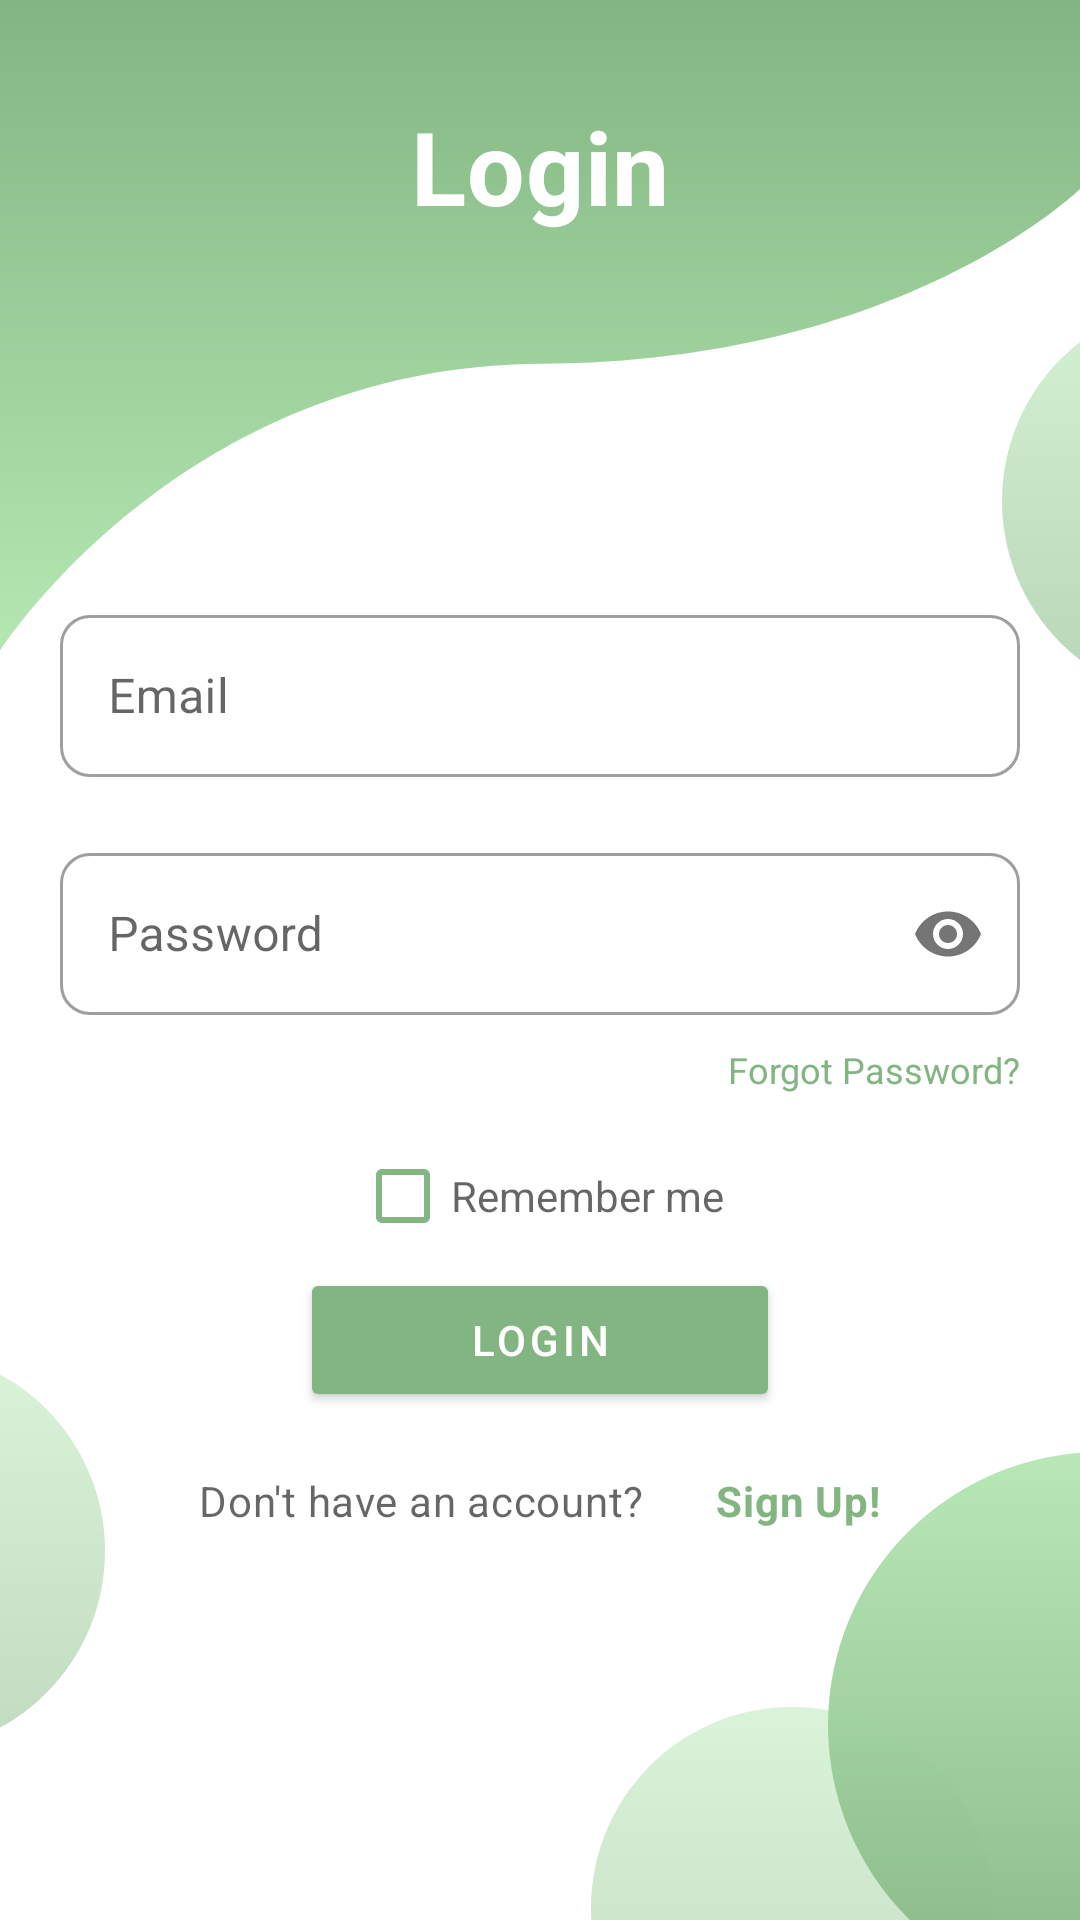

This screen was rendered from an Android layout file. Write that file and the resources it references.
<!-- AndroidManifest.xml: application theme Theme.Foodine.ActionBar -->
<!-- res/layout/fragment_sign_in.xml -->
<?xml version="1.0" encoding="utf-8"?>
<androidx.constraintlayout.widget.ConstraintLayout
    xmlns:android="http://schemas.android.com/apk/res/android"
    xmlns:app="http://schemas.android.com/apk/res-auto"
    xmlns:tools="http://schemas.android.com/tools"
    tools:context=".SignInUp.SignInFragment"
    android:id="@+id/signin_fragment"
    android:layout_width="match_parent"
    android:layout_height="match_parent"
    android:background="@drawable/bg_sign_in">

    <TextView
        style="?attr/textAppearanceHeadline4"
        android:layout_width="wrap_content"
        android:layout_height="wrap_content"
        android:text="Login"
        android:textColor="@color/white"
        android:textStyle="bold"
        app:layout_constraintBottom_toTopOf="@+id/linearLayout"
        app:layout_constraintEnd_toEndOf="parent"
        app:layout_constraintHorizontal_bias="0.5"
        app:layout_constraintStart_toStartOf="parent"
        app:layout_constraintTop_toTopOf="parent"
        app:layout_constraintVertical_bias="0.5" />

    <LinearLayout
        android:id="@+id/linearLayout"
        style="@style/linearParent"
        android:layout_gravity="center"
        android:padding="@dimen/loginViewsMargin"
        app:layout_constraintBottom_toBottomOf="parent"
        app:layout_constraintEnd_toEndOf="parent"
        app:layout_constraintStart_toStartOf="parent"
        app:layout_constraintTop_toTopOf="parent">

        <TextView
            style="@style/headerTextPrimary"
            android:layout_marginTop="@dimen/loginViewsMargin"
            android:text="" />

        <com.google.android.material.textfield.TextInputLayout
            android:id="@+id/signin_layout_email"
            style="@style/parent"
            android:layout_marginTop="@dimen/edittext_margin">

            <com.google.android.material.textfield.TextInputEditText
                android:id="@+id/signin_input_email"
                style="@style/modifiedEditText"
                android:hint="Email"
                android:inputType="textEmailAddress"
                android:singleLine="true" />
        </com.google.android.material.textfield.TextInputLayout>

        <com.google.android.material.textfield.TextInputLayout
            android:id="@+id/signin_layout_password"
            style="@style/parent"
            android:layout_marginTop="@dimen/edittext_margin"
            app:passwordToggleDrawable="@drawable/selector_password"
            app:passwordToggleEnabled="true">

            <com.google.android.material.textfield.TextInputEditText
                android:id="@+id/signin_input_password"
                style="@style/modifiedEditText"
                android:hint="Password"
                android:inputType="textPassword"
                android:singleLine="true" />
        </com.google.android.material.textfield.TextInputLayout>

        <TextView
            android:id="@+id/signin_txtClick_forget"
            style="@style/viewParent"
            android:layout_gravity="end"
            android:layout_marginTop="10dp"
            android:text="Forgot Password?"
            android:textColor="?attr/colorPrimary"
            android:textSize="@dimen/newsMoreTextSize" />

        <CheckBox
            android:id="@+id/signin_check_remember"
            android:layout_width="wrap_content"
            android:layout_height="wrap_content"
            android:layout_gravity="center_horizontal"
            android:layout_marginTop="10dp"
            android:buttonTint="?attr/colorPrimary"
            android:text="Remember me"
            android:textColor="@color/default_gray" />

        <Button
            android:id="@+id/signin_btn_signIn"
            style="@style/AppTextAppearance.Button"
            android:layout_gravity="center_horizontal"
            android:text="Login" />

        <LinearLayout
            android:layout_width="match_parent"
            android:layout_height="wrap_content"
            android:gravity="center_horizontal"
            android:orientation="horizontal">

            <TextView
                style="?attr/textAppearanceBody2"
                android:layout_width="wrap_content"
                android:layout_height="wrap_content"
                android:layout_marginTop="@dimen/loginViewsMargin"
                android:paddingHorizontal="@dimen/newsMoreTextSize"
                android:text="Don't have an account?"
                android:textAlignment="center"
                android:textColor="@color/default_gray" />

            <TextView
                android:id="@+id/signin_txtClick_signUp"
                style="?attr/textAppearanceBody2"
                android:layout_width="wrap_content"
                android:layout_height="wrap_content"
                android:layout_marginTop="@dimen/loginViewsMargin"
                android:foregroundGravity="center"
                android:paddingHorizontal="@dimen/newsMoreTextSize"
                android:text="Sign Up!"
                android:textAlignment="center"
                android:textColor="?attr/colorPrimary"
                android:textStyle="bold" />
        </LinearLayout>
    </LinearLayout>
</androidx.constraintlayout.widget.ConstraintLayout>
<!-- resources referenced by this layout -->
<resources>
  <color name="default_gray">#99000000</color>
  <color name="white">#FFFFFFFF</color>
  <dimen name="edittext_margin">20dp</dimen>
  <dimen name="loginViewsMargin">20dp</dimen>
  <dimen name="newsMoreTextSize">12sp</dimen>
  <style name="headerTextPrimary" parent="headerText">
          <item name="android:textColor">?attr/colorPrimary</item>
      </style>
  <style name="linearParent" parent="parent">
          <item name="android:orientation">vertical</item>
      </style>
  <style name="modifiedEditText" parent="parent">
          <item name="android:textSize">16dp</item>
          <item name="android:layout_height">54dp</item>
          <item name="android:drawableTint">@color/default_gray</item>
          <item name="android:drawablePadding">12dp</item>
      </style>
  <style name="parent">
          <item name="android:layout_width">match_parent</item>
          <item name="android:layout_height">wrap_content</item>
      </style>
  <style name="viewParent">
          <item name="android:layout_width">wrap_content</item>
          <item name="android:layout_height">wrap_content</item>
      </style>
  <style name="Theme.Foodine.ActionBar" parent="@style/Theme.Foodine">
          <item name="android:statusBarColor" tools:targetApi="l">?attr/colorPrimary</item>
      </style>
  <style name="headerText" parent="parent">
          <item name="android:textSize">@dimen/headerTextSize</item>
          <item name="android:textAlignment">center</item>
          <item name="android:textColor">@color/whiteTextColor</item>
          <item name="android:textStyle">bold</item>
      </style>
  <dimen name="headerTextSize">22sp</dimen>
  <color name="whiteTextColor">#fff</color>
  <color name="prim_green">#FF83B582</color>
  <color name="prim_green_light">#FFB4E7B2</color>
  <color name="prim_green_dark">#FF558555</color>
  <color name="sec_green">#FFD4E2A9</color>
  <color name="sec_green_light">#FFFFFFDB</color>
  <color name="sec_green_dark">#FFA2B07A</color>
  <style name="TextInputLayoutStyle" parent="Widget.MaterialComponents.TextInputLayout.OutlinedBox.Dense">
          
          <item name="android:strokeColor">?attr/colorPrimary</item>
          <item name="strokeColor">?attr/colorPrimary</item>
      </style>
  <style name="AppShapeAppearance.SmallComponent" parent="ShapeAppearance.MaterialComponents.SmallComponent">
          <item name="cornerSize">10dp</item>
          <item name="android:textColor">?attr/colorOnPrimary</item>
      </style>
  <style name="AppShapeAppearance.LargeComponent" parent="ShapeAppearance.MaterialComponents.LargeComponent">
          <item name="cornerSize">24dp</item>
          <item name="cornerFamilyTopRight">rounded</item>
      </style>
  <style name="Widget.App.AboutPage" parent="about_About">
          <item name="aboutDescriptionTextAppearance">@style/TextAppearance.App.AboutPage.Description</item>
          <item name="aboutGroupTextAppearance">@style/TextAppearance.App.AboutPage.Group</item>
      </style>
  <style name="editTextDefault" parent="@android:style/Widget.EditText">
          <item name="android:textSize">16dp</item>
      </style>
  <style name="TextAppearance.App.AboutPage.Description" parent="about_descriptionTextAppearance">
          <item name="android:textColor">?attr/colorPrimary</item>
          <item name="android:textStyle">bold</item>
          <item name="android:textSize">32dp</item>
      </style>
  <style name="TextAppearance.App.AboutPage.Group" parent="about_descriptionTextAppearance">
          <item name="android:justificationMode">inter_word</item>
          <item name="android:textSize">16dp</item>
          <item name="android:textStyle">normal</item>
          <item name="android:lineSpacingExtra">4dp</item>
      </style>
</resources>
